pico-8 play session: mixed d-pad (fixed 12-tick cycle)

[t = 1 s] mixed d-pad (1.2s cycle ×~1): → ← ↑ ↓ + 🅾/❎ taps, ~1s
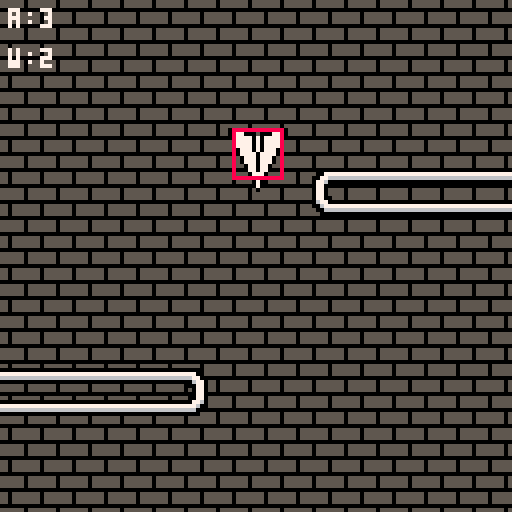
[t = 2 s] mixed d-pad (1.2s cycle ×~1): → ← ↑ ↓ + 🅾/❎ taps, ~2s
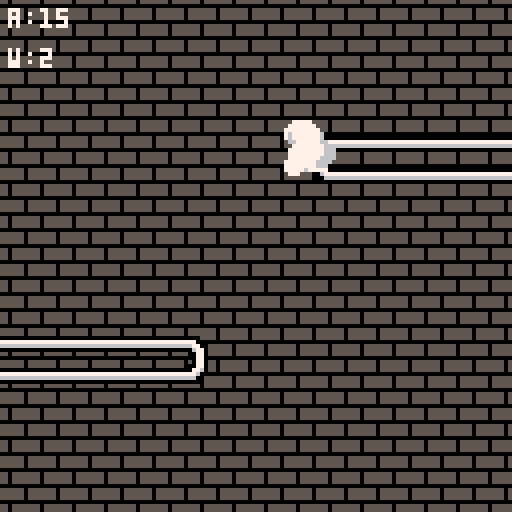
[t = 6 s] mixed d-pad (1.2s cycle ×~5): → ← ↑ ↓ + 🅾/❎ taps, ~6s
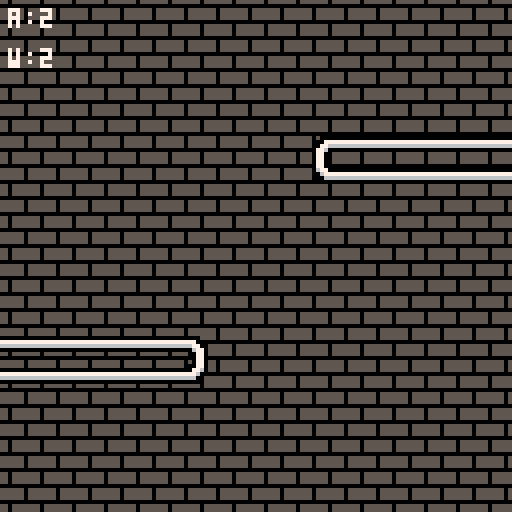

pico-8 cartridge
version 8
__lua__
--paper plane
--@z6v / cmrn.io
cartdata("cmrn_plane")

transcolor=3
debug=true

function _init()
	settrans(transcolor)
 startgame()
end

function _update60()
	updateinput()
	if(gs.update)gs.update()
end

function _draw()
	cls()
	if(gs.draw)gs.draw()
end

--==============================
-- game state start
--==============================

--wall sequence
local sq={{50,false},
          {50,true},
          {80,false},
          {80,true}}

function startgame()
	gs={}
	gs.update=_ug
	gs.draw=_dg
	
	actors={}
	walls={}
	plane=makeplane()
	
	wallheight=4
	bgpos=0
	
	fallspeed=0.5
	fd=40--fall distance
	wi=0
end

function _ug()
	local tfs=abs(abs(plane.d)-5)/2
	
	--background position
	bgpos-=tfs*fallspeed/1.5
	--loop background
	while(bgpos<-8)do bgpos+=8 end
	
	local falldist=fallspeed*tfs
	
	--spawn walls
	fd+=falldist
	local sdist=50
	if fd >= sdist then
		local dif=fd-sdist
		spawnwall(130-dif)
		fd=0
	end
	
	for a in all(actors) do
		if a.update then
			a.update(a)
		end
		if a.static then
			a.y -= falldist
		end
	end
end

function _dg()
	cls(12)
	map(0,0,-2,bgpos,17,17)
 for a in all(actors) do
 	if a.draw then
 		a.draw(a)
 	end
 end
 
 if debug then
 	print("a:"..#actors,2,2,7)
 	print("w:"..#walls,2,12,7)
 end
end

--plane stuff
function makeplane()
	local p={}
	p.x=64
	p.y=32
	p.c=0--cooldown
	p.hb={x=p.x-6,y=p.y,w=12,h=12}
	p.d=0
	
	--sprites
	p.s={}
	p.s[0]={x=8 ,y=0,w=15,h=16,xo=0, yo=0}
	p.s[1]={x=24,y=0,w=15,h=18,xo=0, yo=2}
	p.s[2]={x=40,y=0,w=19,h=17,xo=-1,yo=3}
	p.s[3]={x=60,y=0,w=23,h=15,xo=0, yo=5}
	p.s[4]={x=84,y=0,w=24,h=13,xo=0, yo=5}
	
	p.draw=draw_plane
	p.update=update_plane
	p.kill=kill_plane
	
	add(actors,p)
	return p
end

function update_plane(p)
	--directions
	if btn(0) and p.c<=0 then
		p.d-=1
		--delay when it's straight
		--down so it's easier to
		--line up
		p.c=(p.d==0) and 6 or 3
	end
	if btn(1) and p.c<=0 then
		p.d+=1
		p.c=(p.d==0) and 6 or 3
	end
	if(not(btn(1) or btn(0)))p.c=0
	if abs(p.d)>4 then
		p.d=4*sign(p.d)
		p.c=0
	end
	if(p.c>0)p.c-=1
	
	p.x+=1*sign(p.d)
	
	--update hitbox
	local bh=12/max(abs(p.d/2),1)
	p.hb={x=p.x-6,y=p.y,w=12,h=bh}
	
	--wall collision
	for w in all(walls) do
		if planeinwall(p,w) then
			p.kill(p)
		end
	end
	
	--edge collision
	if(p.hb.x<0 or p.hb.x+p.hb.w>128)p.kill(p)
end

function draw_plane(p)
	local ts=p.s[abs(p.d)]
	local flp=p.d<0
	local xof=ts.xo*sign(p.d)
	sspr(ts.x,ts.y,ts.w,ts.h,p.x-flr(ts.w/2)-xof,p.y-ts.yo,ts.w,ts.h,flp,false)
	
	--hitbox square
	if debug then
	 rect(p.hb.x,p.hb.y,p.hb.x+p.hb.w,p.hb.y+p.hb.h,8)
	end
end

function kill_plane(p)
	for i=0,10+rnd(20) do
		local px=p.x+rnd(10)
		local py=p.y+rnd(10)
		make_particle(px,py)
	end
	del(actors,p)
	fallspeed=0
end

--spawns the next wall
function spawnwall(y)
	wi+=1
	if wi>#sq then
		wi=1
		wallheight+=4
	end
	local ypos=y
	local mpos=sq[wi][1]
	local left=sq[wi][2]
	local xpos=left and mpos or (128-mpos)
	local opos=left and -10 or 138
	make_wall(left and opos or xpos,ypos,left and xpos or opos,ypos+wallheight)
end

--wall stuff
function make_wall(l,t,r,b)
	local w={static=true,l=l,t=t,r=r,b=b,y=t}
	w.h=b-t
	
	w.draw=draw_wall
	w.update=update_wall
	w.remove=removewall
	
	add(actors,w)
	add(walls,w)
	return w
end

function removewall(w)
	del(actors,w)
	del(walls,w)
end

function update_wall(w)
	if w.y != w.t then
		w.t = w.y
		w.b = w.t + w.h
	end
	
	if(w.b<-10)w.remove(w)
end

w_tl=64
w_tr=66
w_bl=96
w_br=98
w_t={x=8,y=32}
w_b={x=8,y=48}
w_l={x=0,y=40}
w_r={x=16,y=40}
function draw_wall(w)
	local width=w.r-w.l-14
	local height=w.b-w.t-8
	
	--edges
	sspr(w_l.x,w_l.y,8,8,w.l,w.t+8,8,height)
	sspr(w_r.x,w_r.y,8,8,w.r-6,w.t+8,8,height)
	sspr(w_t.x,w_t.y,8,8,w.l+8,w.t,width,8)
	sspr(w_b.x,w_b.y,8,8,w.l+8,w.b,width,8)
	--corners
	spr(w_tl,w.l,w.t)
	spr(w_tr,w.r-6,w.t)
	spr(w_bl,w.l,w.b)
	spr(w_br,w.r-6,w.b)
end

function planeinwall(p,w)
	if(p.hb.x+p.hb.w<w.l)return false
	if(p.hb.x>w.r)return false
	if(p.hb.y+p.hb.h<w.t)return false
	if(p.hb.y>w.b)return false
	
	return true
end

function make_particle(x,y)
	local p={x=x,y=y}
	local mamt=2
	p.dx=rnd(mamt)-(mamt/2)
	p.dy=rnd(mamt)-(mamt/2)
	p.t=60+rnd(30)
	p.s=3
	if(rnd(100)<50)p.s=4
	p.c=7
	if(rnd(100)<50)p.c=6
	
	p.update=update_particle
	p.draw=draw_particle
	
	add(actors,p)
	return p
end

function update_particle(p)
	p.x+=p.dx
	p.y+=p.dy
	
	p.dx*=0.93
	p.dy*=0.93
	
	p.t-=1
	p.s-=rnd(20)/100
	if(p.t<=0 or p.s<=0)del(actors,p)
end

function draw_particle(p)
	circfill(p.x,p.y,p.s,p.c)
end
--/=/=/=/=/=/=/=/=/=/=/=/=/=/=/=
-- game state end
--/=/=/=/=/=/=/=/=/=/=/=/=/=/=/=

--���������������
-- useful functions
--���������������

--cubic interpolation
--start,dest,time(0..1)
function cerp(s,d,t)
	t=min(1,max(0,t))--limit t
	local c=(t*t*(3-2*t))
	return s+(d-s)*c
end

--sets whole pal to c
function setpal(c)
	for i=0,16 do
		pal(i,c or i)
	end
end

function sign(n)
	if(type(n)!="number")return 0
	if(n<0)return -1
	if(n>0)return 1
	return 0
end

--sets transparent colour to c
local ctrans=0
function settrans(c)
	c=c or 0
	palt(ctrans,false)
	palt(c,true)
	ctrans=c
end

--pads number with 0s to be l in length
function padnumber(n,l)
	l=l or 6
	local s=n..""
	while #s < l do
		s = "0"..s
	end
	return s
end

--is value v in table tab
function intable(v,tab)
	for t in all(tab) do
		if(t==v)return true
	end
	return false
end

--���������������
-- input stuff
--���������������
keysdown={}
keyspressed={}
function updateinput()
	keyspressed={}
	for i=0,7 do
		if btn(i) then
			if not intable(i,keysdown) then
				add(keyspressed,i)
				add(keysdown,i)
			end
		else
			if intable(i,keysdown) then
				del(keysdown,i)
			end
		end
	end
end

function keypressed(v)
	return intable(v,keyspressed)
end
__gfx__
00000000000033333330000333333333333300033333333333003333333333333333003333333333333333333003333333333333333333333333333333333333
00000000077700030007770333333333330077033333333330703333333333333333070333333333333333330770033333333333333333333333333333333333
00700700077777070777770333333333307777033333333307770333333333333333077033333333333333330777700333333333333333333333333333333333
00077000307777070777703300000000007777033333333307770333333333333333077703333333333333333077777003333333333333333333333333333333
00077000307777070777703307777777007777033333000077777033333333333333077770333333333333333077777770033333333333333333333333333333
00700700330777070777033330777777007777030000777007777033333333333333077777033333333333333307777777700333333333333333333333333333
00000000330777707777033333077777707777030777777700777703333333333000007777703333333333333000007777777003333333333333333333333333
00000000333077707770333333307777700777033007777770077703333333300777700077770333333333300777770000777770033333333333333333333333
05555555333077707770333333330777770777033330077777007770333300077777777007777033333330077777777777777777700333333333333333333333
05555555333307707703333333333077770077033333307777707770333307777777777770077703333307777777777777777777777033333333333333333333
05555555333307707703333333333307777077033333330077770777033330000077777777707770333300000000000000000000000033333333333333333333
00000000333330777033333333333330777077033333333307777777033333333300000777777777033333333307777700000333333333333333333333333333
55550555333330777033333333333333077777033333333330077777703333333333333000077777703333333300000003333333333333333333333333333333
55550555333333070333333333333333307777033333333333307777703333333333333333300007770333333333333333333333333333333333333333333333
55550555333333070333333333333333330777033333333333330077770333333333333333333330000333333333333333333333333333333333333333333333
00000000333333303333333333333333333077033333333333333300770333333333333333333333333333333333333333333333333333333333333333333333
33333333333333333333333333333333333307033333333333333333003333333333333333333333333333333333333333333333333333333333333333333333
33333333333333333333333333333333333330033333333333333333333333333333333333333333333333333333333333333333333333333333333333333333
33333333333333333333333333333333333333333333333333333333333333333333333333333333333333333333333333333333333333333333333333333333
33333333333333333333333333333333333333333333333333333333333333333333333333333333333333333333333333333333333333333333333333333333
33333333333333333333333333333333333333333333333333333333333333333333333333333333333333333333333333333333333333333333333333333333
33333333333333333333333333333333333333333333333333333333333333333333333333333333333333333333333333333333333333333333333333333333
33333333333333333333333333333333333333333333333333333333333333333333333333333333333333333333333333333333333333333333333333333333
33333333333333333333333333333333333333333333333333333333333333333333333333333333333333333333333333333333333333333333333333333333
33333333333333333333333333333333333333333333333333333333333333333333333333333333333333333333333333333333333333333333333333333333
33333333333333333333333333333333333333333333333333333333333333333333333333333333333333333333333333333333333333333333333333333333
33333333333333333333333333333333333333333333333333333333333333333333333333333333333333333333333333333333333333333333333333333333
33333333333333333333333333333333333333333333333333333333333333333333333333333333333333333333333333333333333333333333333333333333
33333333333333333333333333333333333333333333333333333333333333333333333333333333333333333333333333333333333333333333333333333333
33333333333333333333333333333333333333333333333333333333333333333333333333333333333333333333333333333333333333333333333333333333
33333333333333333333333333333333333333333333333333333333333333333333333333333333333333333333333333333333333333333333333333333333
33333333333333333333333333333333333333333333333333333333333333333333333333333333333333333333333333333333333333333333333333333333
33000000000000000000003300000000000000000000000000000000000000000000000000000000000000000000000000000000000000000000000000000000
30077777777777777777700300000000000000000000000000000000000000000000000000000000000000000000000000000000000000000000000000000000
00776666666666666666770000000000000000000000000000000000000000000000000000000000000000000000000000000000000000000000000000000000
07760000000000000000677000000000000000000000000000000000000000000000000000000000000000000000000000000000000000000000000000000000
07700333333333333330077000000000000000000000000000000000000000000000000000000000000000000000000000000000000000000000000000000000
07703333333333333333077000000000000000000000000000000000000000000000000000000000000000000000000000000000000000000000000000000000
07703333333333333333077000000000000000000000000000000000000000000000000000000000000000000000000000000000000000000000000000000000
07703333333333333333077000000000000000000000000000000000000000000000000000000000000000000000000000000000000000000000000000000000
07703333300330033333077000000000000000000000000000000000000000000000000000000000000000000000000000000000000000000000000000000000
07703333333333333333077000000000000000000000000000000000000000000000000000000000000000000000000000000000000000000000000000000000
07703333330330333333077000000000000000000000000000000000000000000000000000000000000000000000000000000000000000000000000000000000
07703333033333303333077000000000000000000000000000000000000000000000000000000000000000000000000000000000000000000000000000000000
07703333033333303333077000000000000000000000000000000000000000000000000000000000000000000000000000000000000000000000000000000000
07703333300000033333077000000000000000000000000000000000000000000000000000000000000000000000000000000000000000000000000000000000
07703333333333333333077000000000000000000000000000000000000000000000000000000000000000000000000000000000000000000000000000000000
07703333333333333333077000000000000000000000000000000000000000000000000000000000000000000000000000000000000000000000000000000000
07703333333333333333077000000000000000000000000000000000000000000000000000000000000000000000000000000000000000000000000000000000
07703333333333333333077000000000000000000000000000000000000000000000000000000000000000000000000000000000000000000000000000000000
07703333333333333333077000000000000000000000000000000000000000000000000000000000000000000000000000000000000000000000000000000000
07700333333333333330077000000000000000000000000000000000000000000000000000000000000000000000000000000000000000000000000000000000
06770000000000000000776000000000000000000000000000000000000000000000000000000000000000000000000000000000000000000000000000000000
00677777777777777777760000000000000000000000000000000000000000000000000000000000000000000000000000000000000000000000000000000000
30066666666666666666600300000000000000000000000000000000000000000000000000000000000000000000000000000000000000000000000000000000
33000000000000000000003300000000000000000000000000000000000000000000000000000000000000000000000000000000000000000000000000000000
00000000000000000000000000000000000000000000000000000000000000000000000000000000000000000000000000000000000000000000000000000000
00000000000000000000000000000000000000000000000000000000000000000000000000000000000000000000000000000000000000000000000000000000
00000000000000000000000000000000000000000000000000000000000000000000000000000000000000000000000000000000000000000000000000000000
00000000000000000000000000000000000000000000000000000000000000000000000000000000000000000000000000000000000000000000000000000000
00000000000000000000000000000000000000000000000000000000000000000000000000000000000000000000000000000000000000000000000000000000
00000000000000000000000000000000000000000000000000000000000000000000000000000000000000000000000000000000000000000000000000000000
00000000000000000000000000000000000000000000000000000000000000000000000000000000000000000000000000000000000000000000000000000000
00000000000000000000000000000000000000000000000000000000000000000000000000000000000000000000000000000000000000000000000000000000
00000000000000000000000000000000000000000000000000000000000000000000000000000000000000000000000000000000000000000000000000000000
00000000000000000000000000000000000000000000000000000000000000000000000000000000000000000000000000000000000000000000000000000000
00000000000000000000000000000000000000000000000000000000000000000000000000000000000000000000000000000000000000000000000000000000
00000000000000000000000000000000000000000000000000000000000000000000000000000000000000000000000000000000000000000000000000000000
00000000000000000000000000000000000000000000000000000000000000000000000000000000000000000000000000000000000000000000000000000000
00000000000000000000000000000000000000000000000000000000000000000000000000000000000000000000000000000000000000000000000000000000
00000000000000000000000000000000000000000000000000000000000000000000000000000000000000000000000000000000000000000000000000000000
00000000000000000000000000000000000000000000000000000000000000000000000000000000000000000000000000000000000000000000000000000000
00000000000000000000000000000000000000000000000000000000000000000000000000000000000000000000000000000000000000000000000000000000
00000000000000000000000000000000000000000000000000000000000000000000000000000000000000000000000000000000000000000000000000000000
00000000000000000000000000000000000000000000000000000000000000000000000000000000000000000000000000000000000000000000000000000000
00000000000000000000000000000000000000000000000000000000000000000000000000000000000000000000000000000000000000000000000000000000
00000000000000000000000000000000000000000000000000000000000000000000000000000000000000000000000000000000000000000000000000000000
00000000000000000000000000000000000000000000000000000000000000000000000000000000000000000000000000000000000000000000000000000000
00000000000000000000000000000000000000000000000000000000000000000000000000000000000000000000000000000000000000000000000000000000
00000000000000000000000000000000000000000000000000000000000000000000000000000000000000000000000000000000000000000000000000000000
00000000000000000000000000000000000000000000000000000000000000000000000000000000000000000000000000000000000000000000000000000000
00000000000000000000000000000000000000000000000000000000000000000000000000000000000000000000000000000000000000000000000000000000
00000000000000000000000000000000000000000000000000000000000000000000000000000000000000000000000000000000000000000000000000000000
00000000000000000000000000000000000000000000000000000000000000000000000000000000000000000000000000000000000000000000000000000000
00000000000000000000000000000000000000000000000000000000000000000000000000000000000000000000000000000000000000000000000000000000
00000000000000000000000000000000000000000000000000000000000000000000000000000000000000000000000000000000000000000000000000000000
00000000000000000000000000000000000000000000000000000000000000000000000000000000000000000000000000000000000000000000000000000000
00000000000000000000000000000000000000000000000000000000000000000000000000000000000000000000000000000000000000000000000000000000
00000000000000000000000000000000000000000000000000000000000000000000000000000000000000000000000000000000000000000000000000000000
00000000000000000000000000000000000000000000000000000000000000000000000000000000000000000000000000000000000000000000000000000000
00000000000000000000000000000000000000000000000000000000000000000000000000000000000000000000000000000000000000000000000000000000
00000000000000000000000000000000000000000000000000000000000000000000000000000000000000000000000000000000000000000000000000000000
00000000000000000000000000000000000000000000000000000000000000000000000000000000000000000000000000000000000000000000000000000000
00000000000000000000000000000000000000000000000000000000000000000000000000000000000000000000000000000000000000000000000000000000
00000000000000000000000000000000000000000000000000000000000000000000000000000000000000000000000000000000000000000000000000000000
00000000000000000000000000000000000000000000000000000000000000000000000000000000000000000000000000000000000000000000000000000000
00000000000000000000000000000000000000000000000000000000000000000000000000000000000000000000000000000000000000000000000000000000
00000000000000000000000000000000000000000000000000000000000000000000000000000000000000000000000000000000000000000000000000000000
00000000000000000000000000000000000000000000000000000000000000000000000000000000000000000000000000000000000000000000000000000000
00000000000000000000000000000000000000000000000000000000000000000000000000000000000000000000000000000000000000000000000000000000
00000000000000000000000000000000000000000000000000000000000000000000000000000000000000000000000000000000000000000000000000000000
00000000000000000000000000000000000000000000000000000000000000000000000000000000000000000000000000000000000000000000000000000000
00000000000000000000000000000000000000000000000000000000000000000000000000000000000000000000000000000000000000000000000000000000
00000000000000000000000000000000000000000000000000000000000000000000000000000000000000000000000000000000000000000000000000000000
00000000000000000000000000000000000000000000000000000000000000000000000000000000000000000000000000000000000000000000000000000000
00000000000000000000000000000000000000000000000000000000000000000000000000000000000000000000000000000000000000000000000000000000
00000000000000000000000000000000000000000000000000000000000000000000000000000000000000000000000000000000000000000000000000000000
00000000000000000000000000000000000000000000000000000000000000000000000000000000000000000000000000000000000000000000000000000000
00000000000000000000000000000000000000000000000000000000000000000000000000000000000000000000000000000000000000000000000000000000
00000000000000000000000000000000000000000000000000000000000000000000000000000000000000000000000000000000000000000000000000000000
00000000000000000000000000000000000000000000000000000000000000000000000000000000000000000000000000000000000000000000000000000000
00000000000000000000000000000000000000000000000000000000000000000000000000000000000000000000000000000000000000000000000000000000
00000000000000000000000000000000000000000000000000000000000000000000000000000000000000000000000000000000000000000000000000000000
00000000000000000000000000000000000000000000000000000000000000000000000000000000000000000000000000000000000000000000000000000000
00000000000000000000000000000000000000000000000000000000000000000000000000000000000000000000000000000000000000000000000000000000
00000000000000000000000000000000000000000000000000000000000000000000000000000000000000000000000000000000000000000000000000000000
00000000000000000000000000000000000000000000000000000000000000000000000000000000000000000000000000000000000000000000000000000000
00000000000000000000000000000000000000000000000000000000000000000000000000000000000000000000000000000000000000000000000000000000
00000000000000000000000000000000000000000000000000000000000000000000000000000000000000000000000000000000000000000000000000000000
00000000000000000000000000000000000000000000000000000000000000000000000000000000000000000000000000000000000000000000000000000000
00000000000000000000000000000000000000000000000000000000000000000000000000000000000000000000000000000000000000000000000000000000
00000000000000000000000000000000000000000000000000000000000000000000000000000000000000000000000000000000000000000000000000000000
00000000000000000000000000000000000000000000000000000000000000000000000000000000000000000000000000000000000000000000000000000000
00000000000000000000000000000000000000000000000000000000000000000000000000000000000000000000000000000000000000000000000000000000
00000000000000000000000000000000000000000000000000000000000000000000000000000000000000000000000000000000000000000000000000000000
00000000000000000000000000000000000000000000000000000000000000000000000000000000000000000000000000000000000000000000000000000000
00000000000000000000000000000000000000000000000000000000000000000000000000000000000000000000000000000000000000000000000000000000
00000000000000000000000000000000000000000000000000000000000000000000000000000000000000000000000000000000000000000000000000000000
__gff__
0000000000000000000000000000000000000000000000000000000000000000000000000000000000000000000000000000000000000000000000000000000000000000000000000000000000000000000000000000000000000000000000000000000000000000000000000000000000000000000000000000000000000000
0000000000000000000000000000000000000000000000000000000000000000000000000000000000000000000000000000000000000000000000000000000000000000000000000000000000000000000000000000000000000000000000000000000000000000000000000000000000000000000000000000000000000000
__map__
1010101010101010101010101010101010000000000000000000000000000000000000000000000000000000000000000000000000000000000000000000000000000000000000000000000000000000000000000000000000000000000000000000000000000000000000000000000000000000000000000000000000000000
1010101010101010101010101010101010000000000000000000000000000000000000000000000000000000000000000000000000000000000000000000000000000000000000000000000000000000000000000000000000000000000000000000000000000000000000000000000000000000000000000000000000000000
1010101010101010101010101010101010000000000000000000000000000000000000000000000000000000000000000000000000000000000000000000000000000000000000000000000000000000000000000000000000000000000000000000000000000000000000000000000000000000000000000000000000000000
1010101010101010101010101010101010000000000000000000000000000000000000000000000000000000000000000000000000000000000000000000000000000000000000000000000000000000000000000000000000000000000000000000000000000000000000000000000000000000000000000000000000000000
1010101010101010101010101010101010000000000000000000000000000000000000000000000000000000000000000000000000000000000000000000000000000000000000000000000000000000000000000000000000000000000000000000000000000000000000000000000000000000000000000000000000000000
1010101010101010101010101010101010000000000000000000000000000000000000000000000000000000000000000000000000000000000000000000000000000000000000000000000000000000000000000000000000000000000000000000000000000000000000000000000000000000000000000000000000000000
1010101010101010101010101010101010000000000000000000000000000000000000000000000000000000000000000000000000000000000000000000000000000000000000000000000000000000000000000000000000000000000000000000000000000000000000000000000000000000000000000000000000000000
1010101010101010101010101010101010000000000000000000000000000000000000000000000000000000000000000000000000000000000000000000000000000000000000000000000000000000000000000000000000000000000000000000000000000000000000000000000000000000000000000000000000000000
1010101010101010101010101010101010000000000000000000000000000000000000000000000000000000000000000000000000000000000000000000000000000000000000000000000000000000000000000000000000000000000000000000000000000000000000000000000000000000000000000000000000000000
1010101010101010101010101010101010000000000000000000000000000000000000000000000000000000000000000000000000000000000000000000000000000000000000000000000000000000000000000000000000000000000000000000000000000000000000000000000000000000000000000000000000000000
1010101010101010101010101010101010000000000000000000000000000000000000000000000000000000000000000000000000000000000000000000000000000000000000000000000000000000000000000000000000000000000000000000000000000000000000000000000000000000000000000000000000000000
1010101010101010101010101010101010000000000000000000000000000000000000000000000000000000000000000000000000000000000000000000000000000000000000000000000000000000000000000000000000000000000000000000000000000000000000000000000000000000000000000000000000000000
1010101010101010101010101010101010000000000000000000000000000000000000000000000000000000000000000000000000000000000000000000000000000000000000000000000000000000000000000000000000000000000000000000000000000000000000000000000000000000000000000000000000000000
1010101010101010101010101010101010000000000000000000000000000000000000000000000000000000000000000000000000000000000000000000000000000000000000000000000000000000000000000000000000000000000000000000000000000000000000000000000000000000000000000000000000000000
1010101010101010101010101010101010000000000000000000000000000000000000000000000000000000000000000000000000000000000000000000000000000000000000000000000000000000000000000000000000000000000000000000000000000000000000000000000000000000000000000000000000000000
1010101010101010101010101010101010000000000000000000000000000000000000000000000000000000000000000000000000000000000000000000000000000000000000000000000000000000000000000000000000000000000000000000000000000000000000000000000000000000000000000000000000000000
1010101010101010101010101010101010000000000000000000000000000000000000000000000000000000000000000000000000000000000000000000000000000000000000000000000000000000000000000000000000000000000000000000000000000000000000000000000000000000000000000000000000000000
1010101010101010101010101010101010000000000000000000000000000000000000000000000000000000000000000000000000000000000000000000000000000000000000000000000000000000000000000000000000000000000000000000000000000000000000000000000000000000000000000000000000000000
1010101010101010101010101010101010000000000000000000000000000000000000000000000000000000000000000000000000000000000000000000000000000000000000000000000000000000000000000000000000000000000000000000000000000000000000000000000000000000000000000000000000000000
1010101010101010101010101010101010000000000000000000000000000000000000000000000000000000000000000000000000000000000000000000000000000000000000000000000000000000000000000000000000000000000000000000000000000000000000000000000000000000000000000000000000000000
1010101010101010101010101010101010000000000000000000000000000000000000000000000000000000000000000000000000000000000000000000000000000000000000000000000000000000000000000000000000000000000000000000000000000000000000000000000000000000000000000000000000000000
1010101010101010101010101010101010000000000000000000000000000000000000000000000000000000000000000000000000000000000000000000000000000000000000000000000000000000000000000000000000000000000000000000000000000000000000000000000000000000000000000000000000000000
1010101010101010101010101010101010000000000000000000000000000000000000000000000000000000000000000000000000000000000000000000000000000000000000000000000000000000000000000000000000000000000000000000000000000000000000000000000000000000000000000000000000000000
0000000000000000000000000000000000000000000000000000000000000000000000000000000000000000000000000000000000000000000000000000000000000000000000000000000000000000000000000000000000000000000000000000000000000000000000000000000000000000000000000000000000000000
0000000000000000000000000000000000000000000000000000000000000000000000000000000000000000000000000000000000000000000000000000000000000000000000000000000000000000000000000000000000000000000000000000000000000000000000000000000000000000000000000000000000000000
0000000000000000000000000000000000000000000000000000000000000000000000000000000000000000000000000000000000000000000000000000000000000000000000000000000000000000000000000000000000000000000000000000000000000000000000000000000000000000000000000000000000000000
0000000000000000000000000000000000000000000000000000000000000000000000000000000000000000000000000000000000000000000000000000000000000000000000000000000000000000000000000000000000000000000000000000000000000000000000000000000000000000000000000000000000000000
0000000000000000000000000000000000000000000000000000000000000000000000000000000000000000000000000000000000000000000000000000000000000000000000000000000000000000000000000000000000000000000000000000000000000000000000000000000000000000000000000000000000000000
0000000000000000000000000000000000000000000000000000000000000000000000000000000000000000000000000000000000000000000000000000000000000000000000000000000000000000000000000000000000000000000000000000000000000000000000000000000000000000000000000000000000000000
0000000000000000000000000000000000000000000000000000000000000000000000000000000000000000000000000000000000000000000000000000000000000000000000000000000000000000000000000000000000000000000000000000000000000000000000000000000000000000000000000000000000000000
0000000000000000000000000000000000000000000000000000000000000000000000000000000000000000000000000000000000000000000000000000000000000000000000000000000000000000000000000000000000000000000000000000000000000000000000000000000000000000000000000000000000000000
0000000000000000000000000000000000000000000000000000000000000000000000000000000000000000000000000000000000000000000000000000000000000000000000000000000000000000000000000000000000000000000000000000000000000000000000000000000000000000000000000000000000000000
